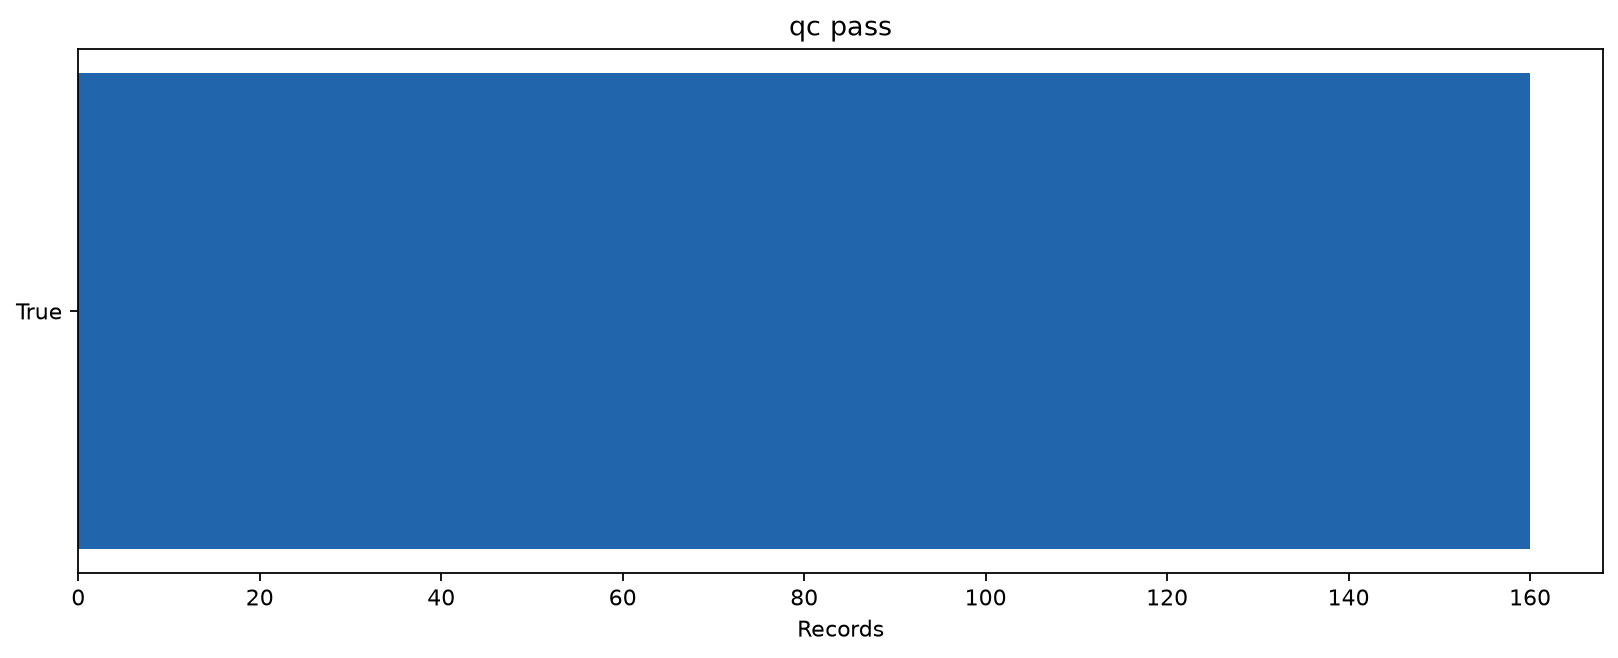

Data behind this chart, as committed beside it:
category	records
True	160
